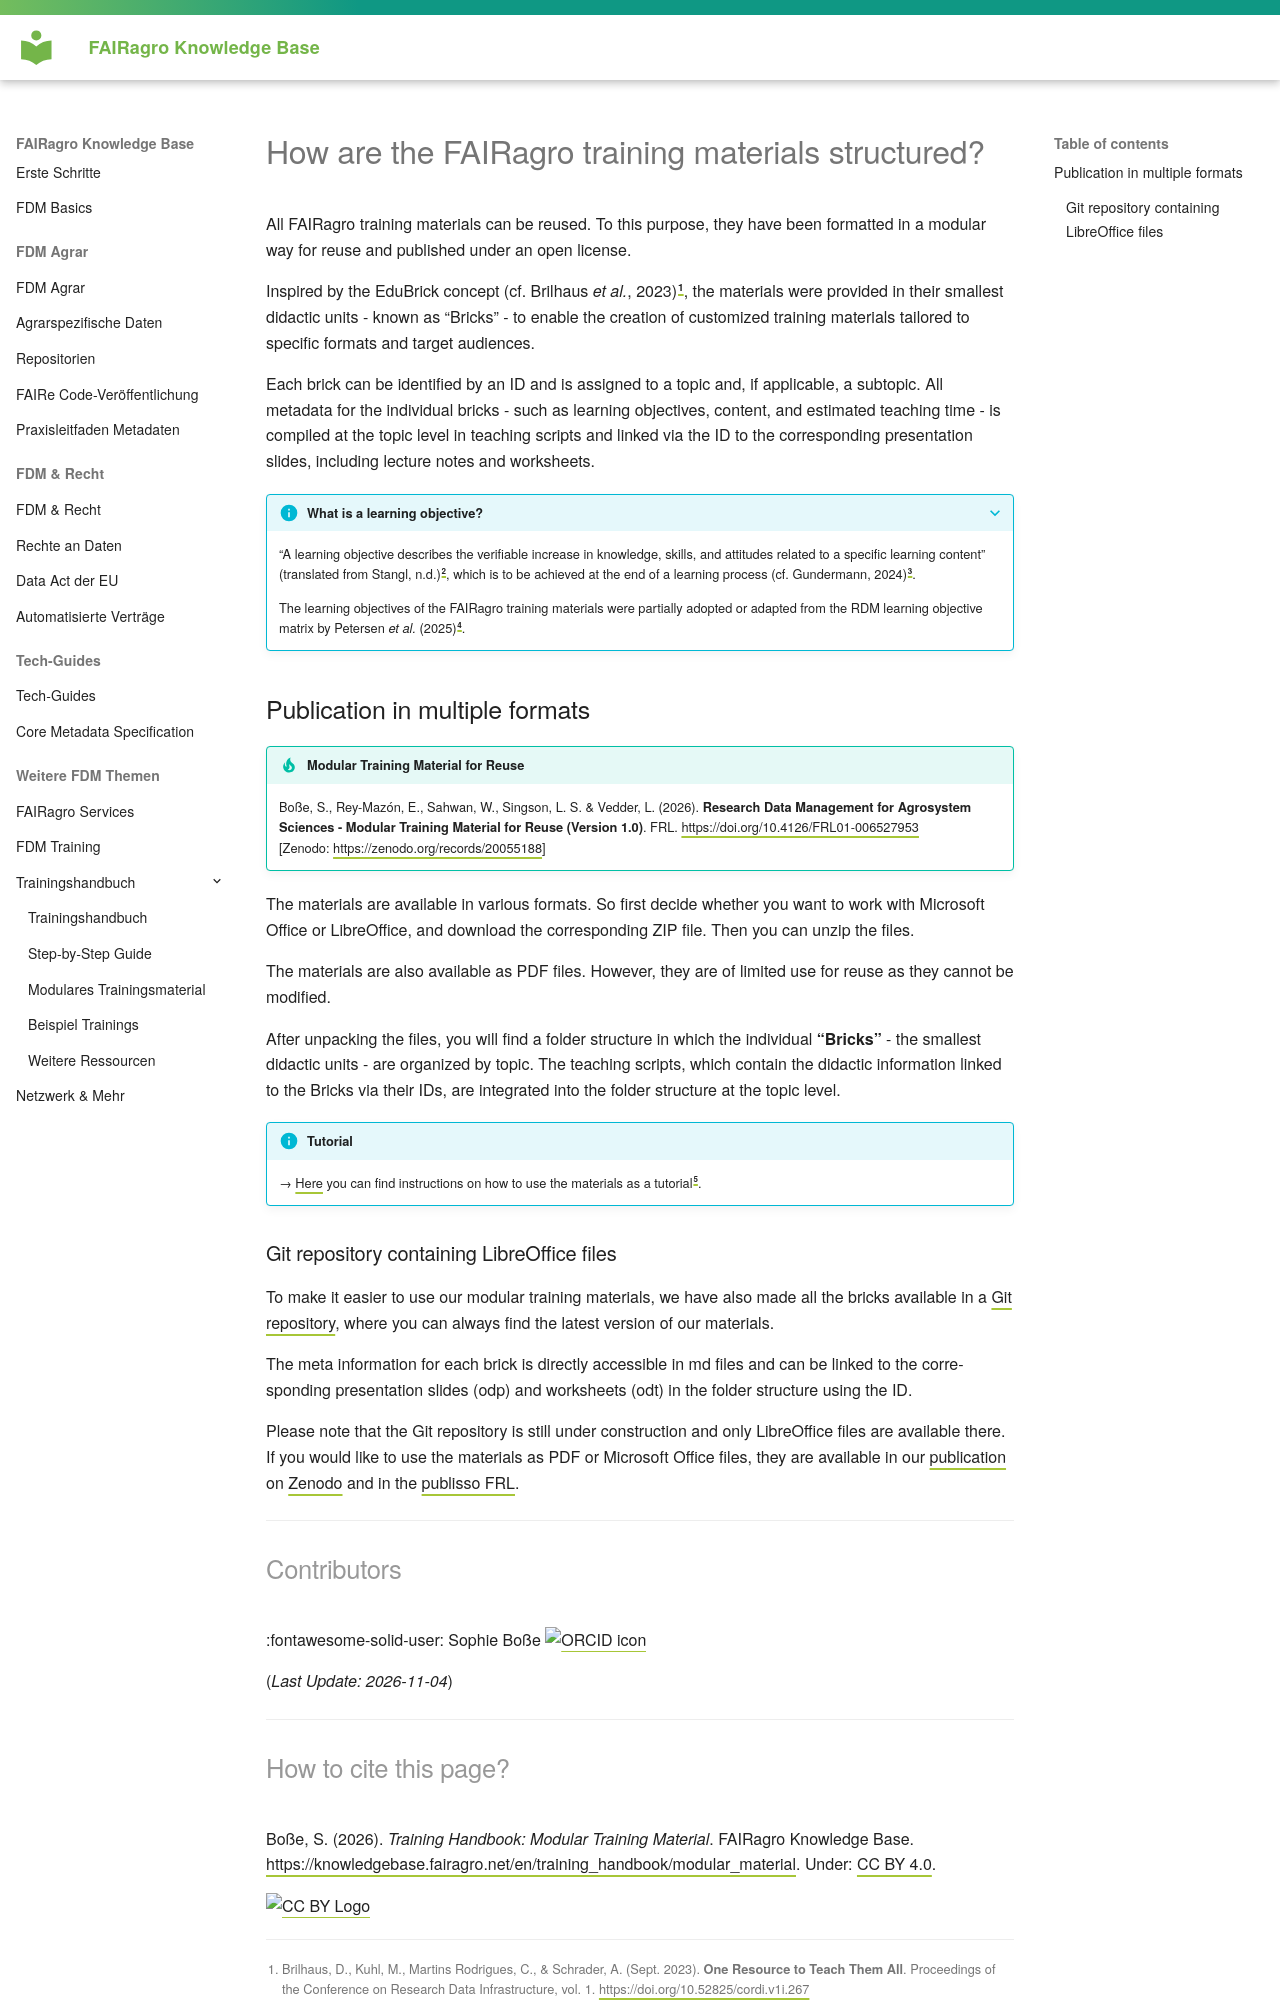

repository: fairagro/knowledgebase · page: training_handbook/modular_material.en/index.html · generator: mkdocs

# How are the FAIRagro training materials structured?

All FAIRagro training materials can be reused. To this purpose, they have been formatted in a modular way for reuse and published under an open license. 

Inspired by the EduBrick concept (cf. Brilhaus *et al.*, 2023)[^1], the materials were provided in their smallest didactic units - known as “Bricks” - to enable the creation of customized training materials tailored to specific formats and target audiences.

Each brick can be identified by an ID and is assigned to a topic and, if applicable, a subtopic. All metadata for the individual bricks - such as learning objectives, content, and estimated teaching time - is compiled at the topic level in teaching scripts and linked via the ID to the corresponding presentation slides, including lecture notes and worksheets.

??? info "What is a learning objective?"
	“A learning objective describes the verifiable increase in knowledge, skills, and attitudes related to a specific learning content” (translated from Stangl, n.d.)[^2], which is to be achieved at the end of a learning process (cf. Gundermann, 2024)[^3].
	
	The learning objectives of the FAIRagro training materials were partially adopted or adapted from the RDM learning objective matrix by Petersen *et al.* (2025)[^4].

[^1]: Brilhaus, D., Kuhl, M., Martins Rodrigues, C., & Schrader, A. (Sept. 2023). **One Resource to Teach Them All**. Proceedings of the Conference on Research Data Infrastructure, vol. 1. [https://doi.org/10.52825/cordi.v1i.267](https://doi.org/10.52825/cordi.v1i.267){:target="_blank"}
[^2]: Stangl, W. (o. J.). **Online Lexikon für Psychologie & Pädagogik**. Retrieved 28 February 2025, at [https://lexikon.stangl.eu/2077/lernziele](https://lexikon.stangl.eu/2077/lernziele){:target="_blank"}
[^3]: Gundermann, A. (2024). **Lernziele und Lernergebnisse (Version 2. überarbeitete und aktualisierte Auflage von Lars Kilian)**. Deutsches Institut für Erwachsenenbildung. [https://doi.org/10.58000/TESK-XA19](https://doi.org/10.58000/TESK-XA19){:target="_blank"}
[^4]: Petersen, B., Altemeier, F., Boße, S., Dalby, M., Düvel, N., Engelhardt, C., Fichtner, M., Hastik, C., Haugwitz, J.-M., Jacob, J., Koch, K., Kuntz, A., Manske, A., Mühlichen, A., Murcia Serra, J., Ortmeyer, J., Richter, M., Schranzhofer, H., Slowig, B., … Zollitsch, L. (2025). **Lernzielmatrix zum Themenbereich Forschungsdatenmanagement (FDM) (Version 3)**. Zenodo. [https://doi.org/10.5281/zenodo.15025246](https://doi.org/10.5281/zenodo.15025246){:target="_blank"}



## Publication in multiple formats

!!! tip "Modular Training Material for Reuse"
	Boße, S., Rey-Mazón, E., Sahwan, W., Singson, L. S. & Vedder, L. (2026). **Research Data Management for Agrosystem Sciences - Modular Training Material for Reuse (Version 1.0)**. FRL. [https://doi.org/10.4126/FRL01-006527953](https://doi.org/10.4126/FRL01-006527953){:target="_blank"}  
	\[Zenodo: [https://zenodo.org/records/20055188](https://zenodo.org/records/20055188){:target="_blank"}\]


The materials are available in various formats. So first decide whether you want to work with Microsoft Office or LibreOffice, and download the corresponding ZIP file. Then you can unzip the files.

The materials are also available as PDF files. However, they are of limited use for reuse as they cannot be modified.

After unpacking the files, you will find a folder structure in which the individual **“Bricks”** - the smallest didactic units - are organized by topic. The teaching scripts, which contain the didactic information linked to the Bricks via their IDs, are integrated into the folder structure at the topic level.

!!! info "Tutorial"
	&rarr; [Here](https://doi.org/10.5281/zenodo.22686654){:target="_blank"} you can find instructions on how to use the materials as a tutorial[^5].

[^5]: Zainou, H., Fuerst, J. & Boße, S. (2026). **Tutorial: How to use FAIRagro's Modular Training Material for Reuse (Version 1.0) [Video recording]**. Zenodo. [https://doi.org/10.5281/zenodo.22686654](https://doi.org/10.5281/zenodo.22686654){:target="_blank"}
